The GitHub repository schwein69/VA_Project contains a labelled image folder "dataset" with 5 categories: fist, index finger pointing, open palm, pinch, two fingers. Examples follow, each with its label.

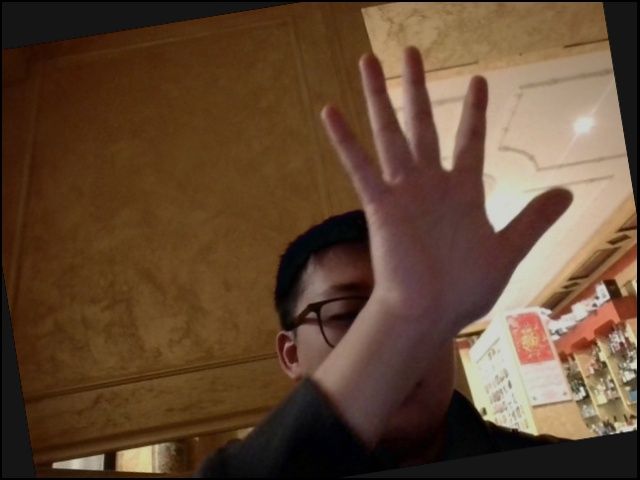
Label: open palm

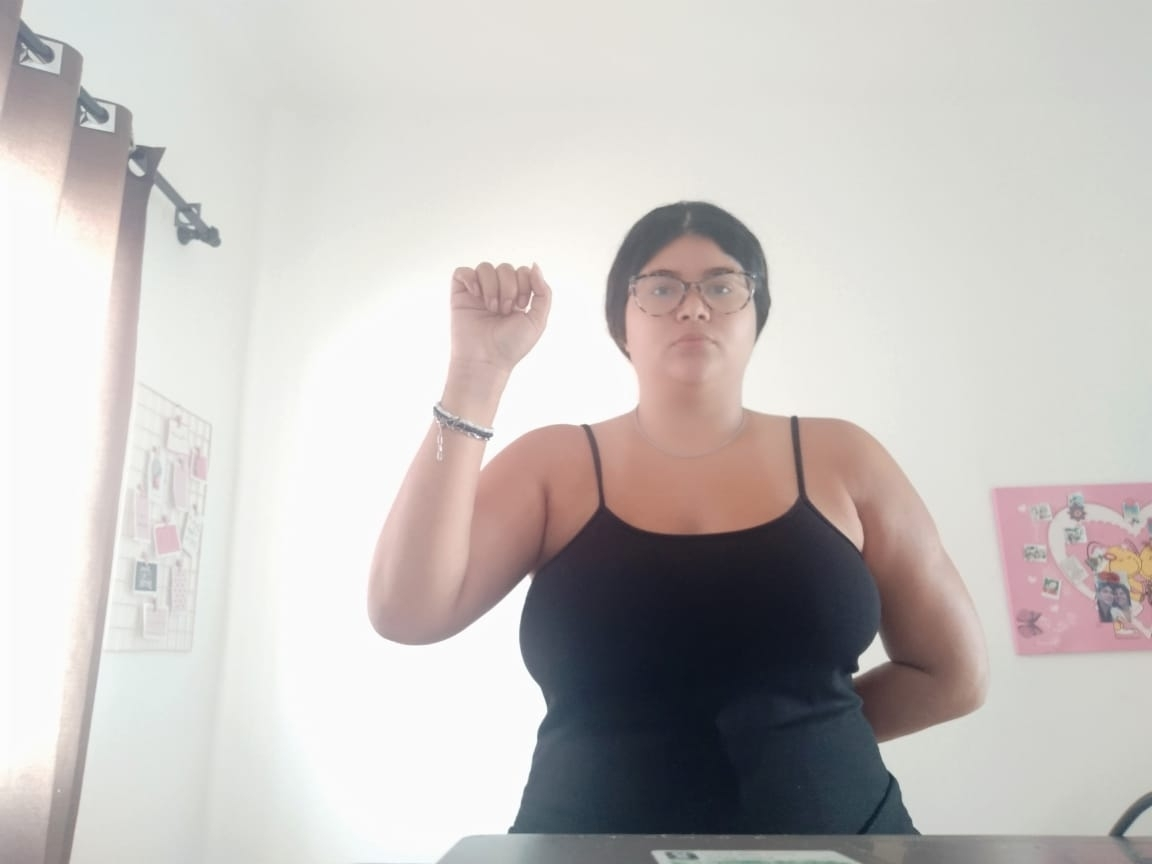
Label: fist

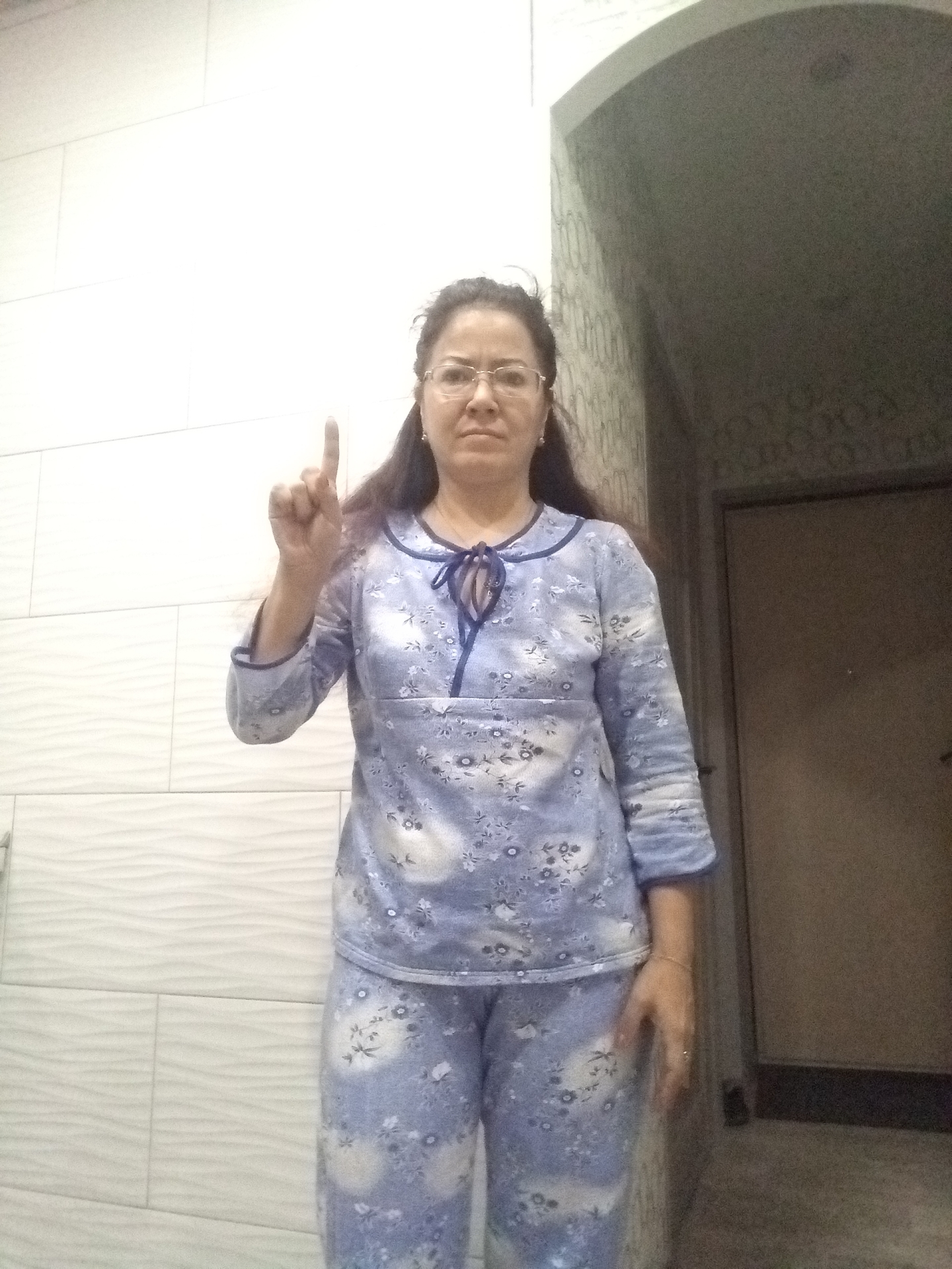
Label: index finger pointing

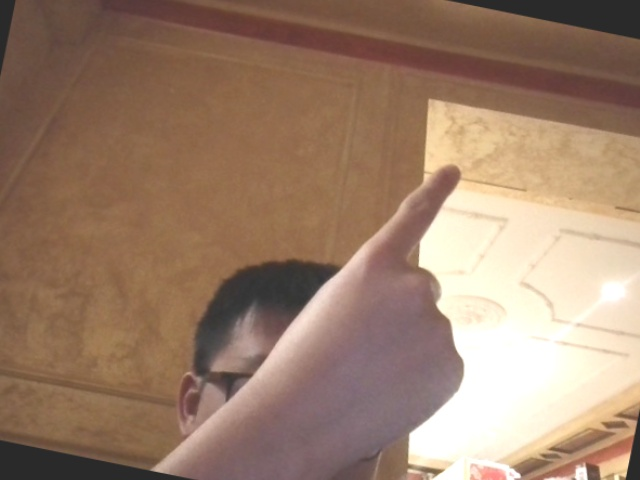
Label: index finger pointing

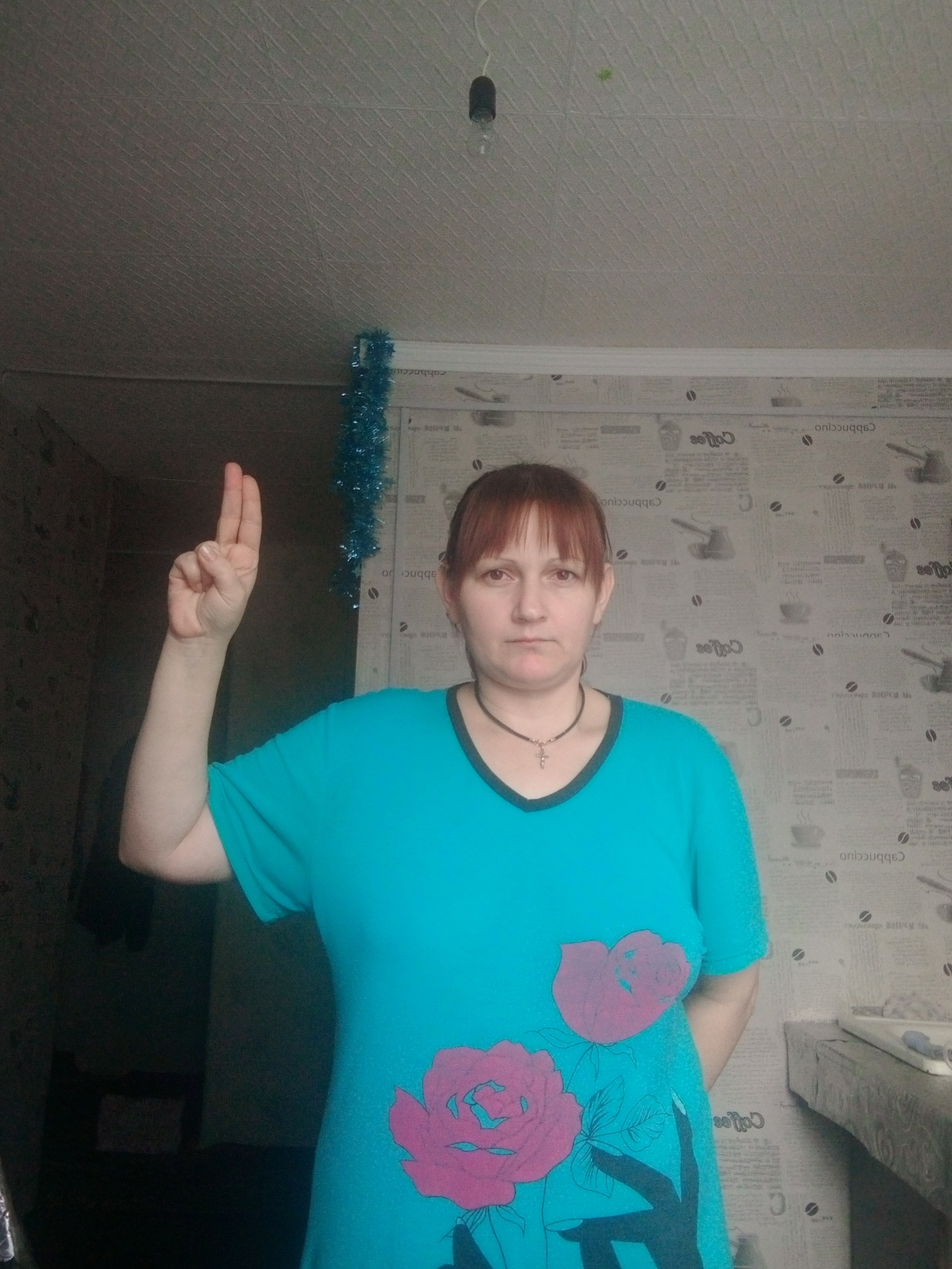
Label: two fingers

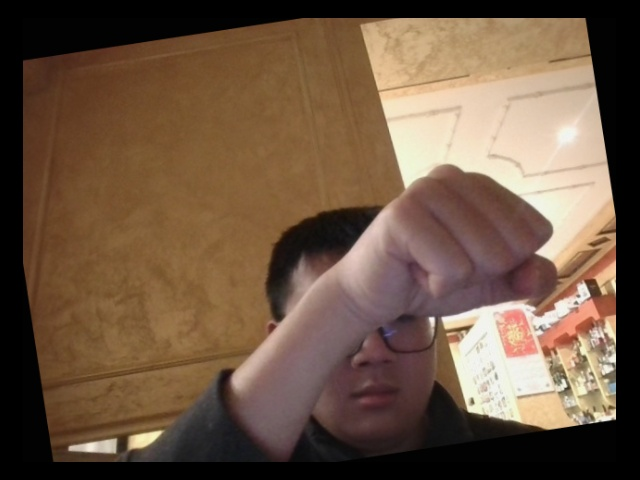
Label: fist
